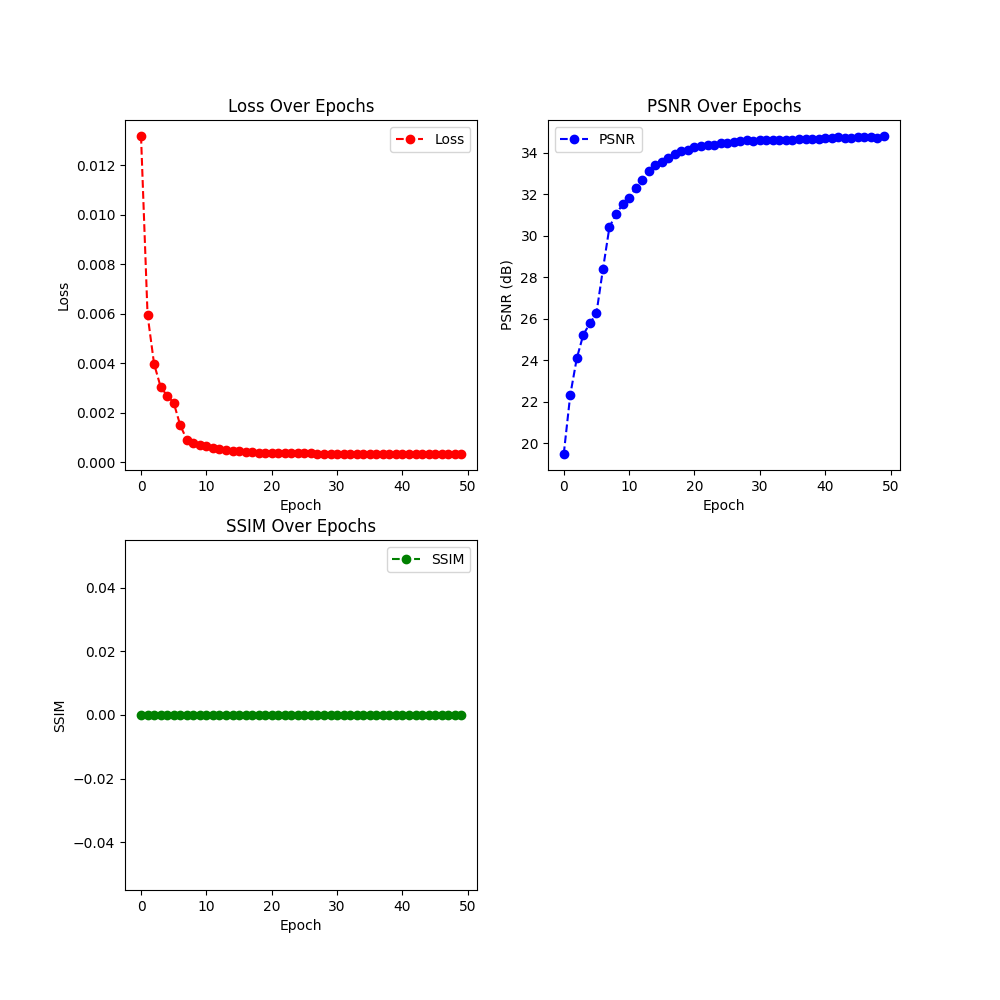

Source data for this figure (header and first rows):
Epoch, Loss, PSNR, SSIM, LearningRate
0, 0.01319, 19.47, 0.0, 0.0001
1, 0.005965, 22.32, 0.0, 0.0001
2, 0.003979, 24.09, 0.0, 0.0001
3, 0.003057, 25.23, 0.0, 0.0001
4, 0.002695, 25.77, 0.0, 0.0001
5, 0.002413, 26.25, 0.0, 0.0001
6, 0.001502, 28.39, 0.0, 0.0001
7, 0.0009258, 30.43, 0.0, 0.0001
8, 0.0008044, 31.03, 0.0, 0.0001
9, 0.0007209, 31.51, 0.0, 0.0001
10, 0.00067, 31.82, 0.0, 0.0001
11, 0.0006023, 32.29, 0.0, 0.0001
12, 0.0005466, 32.71, 0.0, 0.0001
13, 0.0004994, 33.1, 0.0, 0.0001
14, 0.0004683, 33.39, 0.0, 0.0001
15, 0.0004487, 33.58, 0.0, 0.0001
16, 0.0004302, 33.76, 0.0, 0.0001
17, 0.0004128, 33.94, 0.0, 0.0001
18, 0.0004013, 34.07, 0.0, 0.0001
19, 0.0003934, 34.16, 0.0, 0.0001
20, 0.0003845, 34.25, 0.0, 0.0001
21, 0.0003795, 34.32, 0.0, 0.0001
22, 0.0003756, 34.36, 0.0, 0.0001
23, 0.0003757, 34.36, 0.0, 0.0001
24, 0.0003671, 34.46, 0.0, 0.0001
25, 0.000368, 34.45, 0.0, 0.0001
26, 0.0003638, 34.5, 0.0, 0.0001
27, 0.0003602, 34.55, 0.0, 0.0001
28, 0.0003533, 34.63, 0.0, 0.0001
29, 0.0003583, 34.56, 0.0, 0.0001
30, 0.0003557, 34.6, 0.0, 0.0001
31, 0.0003544, 34.62, 0.0, 0.0001
32, 0.000356, 34.6, 0.0, 0.0001
33, 0.000353, 34.63, 0.0, 0.0001
34, 0.0003529, 34.63, 0.0, 0.0001
35, 0.0003537, 34.63, 0.0, 0.0001
36, 0.0003518, 34.65, 0.0, 0.0001
37, 0.0003495, 34.68, 0.0, 0.0001
38, 0.0003498, 34.67, 0.0, 0.0001
39, 0.0003503, 34.67, 0.0, 0.0001
40, 0.0003486, 34.69, 0.0, 0.0001
41, 0.0003475, 34.7, 0.0, 0.0001
42, 0.0003426, 34.76, 0.0, 0.0001
43, 0.0003478, 34.69, 0.0, 0.0001
44, 0.0003467, 34.72, 0.0, 0.0001
45, 0.0003442, 34.74, 0.0, 0.0001
46, 0.0003436, 34.75, 0.0, 0.0001
47, 0.000344, 34.75, 0.0, 0.0001
48, 0.0003467, 34.71, 0.0, 0.0001
49, 0.0003382, 34.81, 0.0, 0.0001
